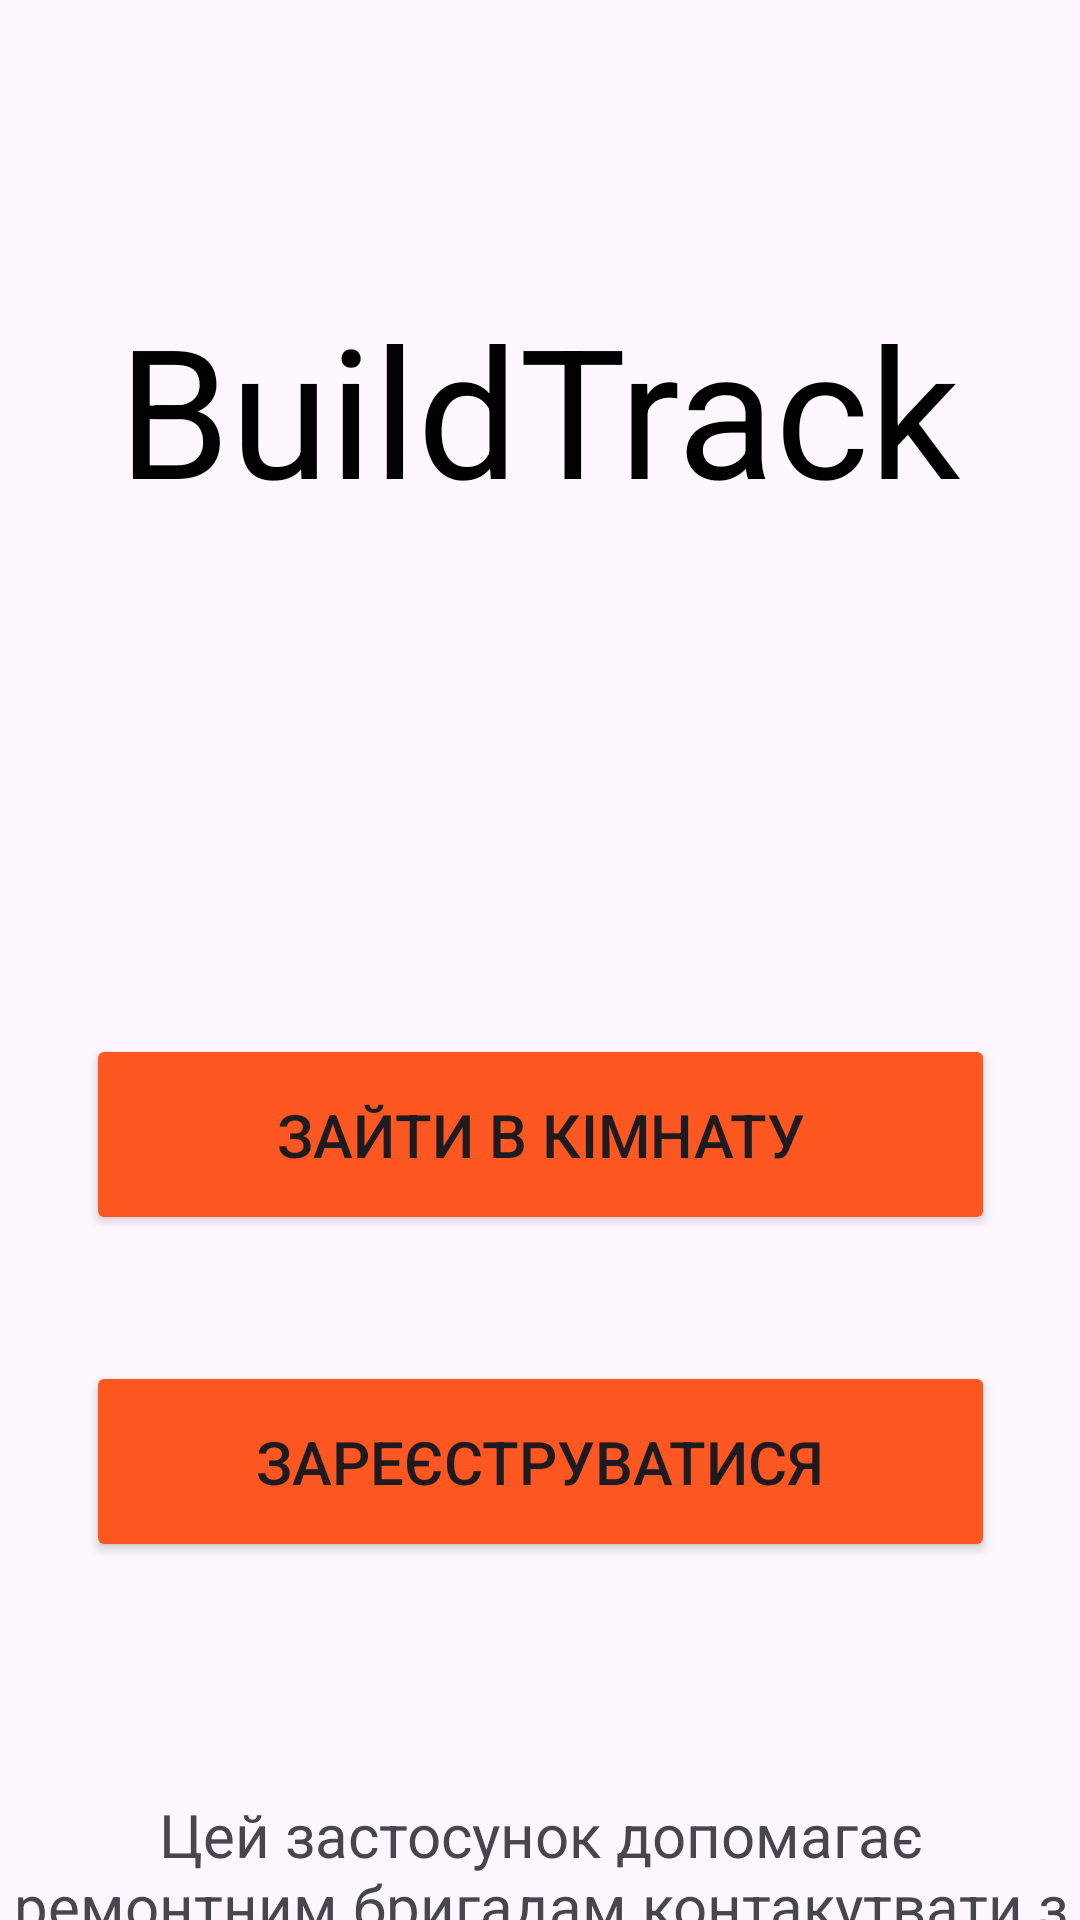

Layout XML and referenced resources for this Android screen:
<!-- AndroidManifest.xml: application theme Theme.RemontTracker -->
<!-- res/layout/activity_main.xml -->
<?xml version="1.0" encoding="utf-8"?>
<androidx.constraintlayout.widget.ConstraintLayout xmlns:android="http://schemas.android.com/apk/res/android"
    xmlns:app="http://schemas.android.com/apk/res-auto"
    xmlns:tools="http://schemas.android.com/tools"
    android:id="@+id/main"
    android:layout_width="match_parent"
    android:layout_height="match_parent"
    tools:context=".presentation.MainActivity">

    <TextView
        android:id="@+id/textView2"
        android:layout_width="wrap_content"
        android:layout_height="wrap_content"
        android:layout_marginTop="96dp"
        android:text="@string/app_name"
        android:textColor="@color/black"
        android:textSize="60sp"
        app:layout_constraintEnd_toEndOf="parent"
        app:layout_constraintHorizontal_bias="0.496"
        app:layout_constraintStart_toStartOf="parent"
        app:layout_constraintTop_toTopOf="parent" />

    <Button
        android:id="@+id/Move"
        android:layout_width="303dp"
        android:layout_height="67dp"
        android:backgroundTint="#FF5722"
        android:text="@string/button_room"
        android:textSize="20sp"
        android:onClick="openSecond"
        app:layout_constraintBottom_toTopOf="@+id/guideline2"
        app:layout_constraintEnd_toEndOf="parent"
        app:layout_constraintStart_toStartOf="parent"
        app:layout_constraintTop_toBottomOf="@id/textView2" />

    <androidx.constraintlayout.widget.Guideline
        android:id="@+id/guideline2"
        android:layout_width="wrap_content"
        android:layout_height="wrap_content"
        android:orientation="horizontal"
        app:layout_constraintGuide_begin="580dp" />

    <TextView
        android:id="@+id/textView3"
        android:layout_width="wrap_content"
        android:layout_height="290dp"
        android:layout_marginTop="18dp"
        android:gravity="center_horizontal"
        android:text="@string/description"
        android:textSize="20sp"
        app:layout_constraintEnd_toEndOf="parent"
        app:layout_constraintHorizontal_bias="0.0"
        app:layout_constraintStart_toStartOf="parent"
        app:layout_constraintTop_toTopOf="@+id/guideline2" />

    <Button
        android:id="@+id/button2"
        android:layout_width="303dp"
        android:layout_height="67dp"
        android:layout_marginTop="42dp"
        android:backgroundTint="#FF5722"
        android:text="@string/button_signIn"
        android:textSize="20sp"
        app:layout_constraintEnd_toEndOf="parent"
        app:layout_constraintHorizontal_bias="0.504"
        app:layout_constraintStart_toStartOf="parent"
        app:layout_constraintTop_toBottomOf="@+id/Move" />

</androidx.constraintlayout.widget.ConstraintLayout>
<!-- resources referenced by this layout -->
<resources>
  <string name="app_name">BuildTrack</string>
  <string name="button_room">Зайти в кімнату</string>
  <string name="button_signIn">Зареєструватися</string>
  <string name="description">Цей застосунок допомагає ремонтним бригадам контакутвати з замовником,
          вести облік виконаних робіт,
          визначити ціну матеріалів та
          друкування чеків за допомогою термпопринтера.</string>
  <style name="Theme.RemontTracker" parent="Base.Theme.RemontTracker" />
  <style name="Base.Theme.RemontTracker" parent="Theme.Material3.Light.NoActionBar">
          
          
  
      </style>
  <!-- not gathered from this repository: default colours our renderer supplied (Android Studio template values) -->
  <color name="black">#FF000000</color>
</resources>
